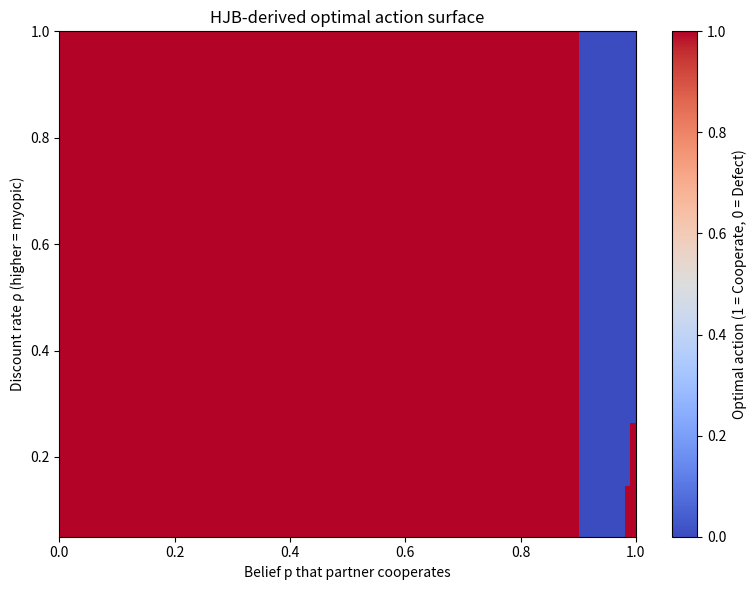

Generate this figure with matplotlib:
import numpy as np
import matplotlib.pyplot as plt

# Parameters
k = 2.0            # speed of belief drift
R, S, T, P = 3, 0, 5, 1
dt = 0.03
p_grid = np.linspace(0, 1, 101)
rho_vals = np.linspace(0.05, 1.0, 40)
N = len(p_grid)

# Pre-allocate policy grid: 1=Cooperate, 0=Defect
policy = np.zeros((len(rho_vals), N))

# Value iteration settings
max_iter = 400
tol = 1e-6

for ridx, rho in enumerate(rho_vals):
    gamma = np.exp(-rho * dt)
    
    V = np.zeros(N)  # start all zeros
    for _ in range(max_iter):
        V_old = V.copy()
        # compute V for each state under both controls
        # Transition indices
        next_C_idx = np.clip(((p_grid + dt*k*(1 - p_grid)) * 100).round().astype(int), 0, 100)
        next_D_idx = np.clip(((p_grid + dt*k*(0 - p_grid)) * 100).round().astype(int), 0, 100)
        
        imm_C = R * p_grid + S * (1 - p_grid)
        imm_D = T * p_grid + P * (1 - p_grid)
        
        V_C = imm_C + gamma * V_old[next_C_idx]
        V_D = imm_D + gamma * V_old[next_D_idx]
        
        V = np.maximum(V_C, V_D)
        if np.max(np.abs(V - V_old)) < tol:
            break
    
    # store optimal policy: 1 if cooperate else 0
    policy[ridx] = (V_C >= V_D).astype(float)

# Plot heatmap of optimal action regions
plt.figure(figsize=(8,6))
plt.imshow(policy, origin='lower', aspect='auto',
           extent=[0,1,rho_vals[0], rho_vals[-1]], cmap='coolwarm')
plt.colorbar(label='Optimal action (1 = Cooperate, 0 = Defect)')
plt.xlabel("Belief p that partner cooperates")
plt.ylabel("Discount rate ρ (higher = myopic)")
plt.title("HJB-derived optimal action surface")
plt.tight_layout()
plt.show()
